Run: headless pygame with SDL's dummy video driver; simulated clock (each Clock.tick advances the game by its frame time, no real sleeping); random seed 0; keys injected as events and as key.get_pressed() state; mouse plan: one left click at the window centre at the start of phase 2, then a move to the lower-right quarter at the start of phase 3.
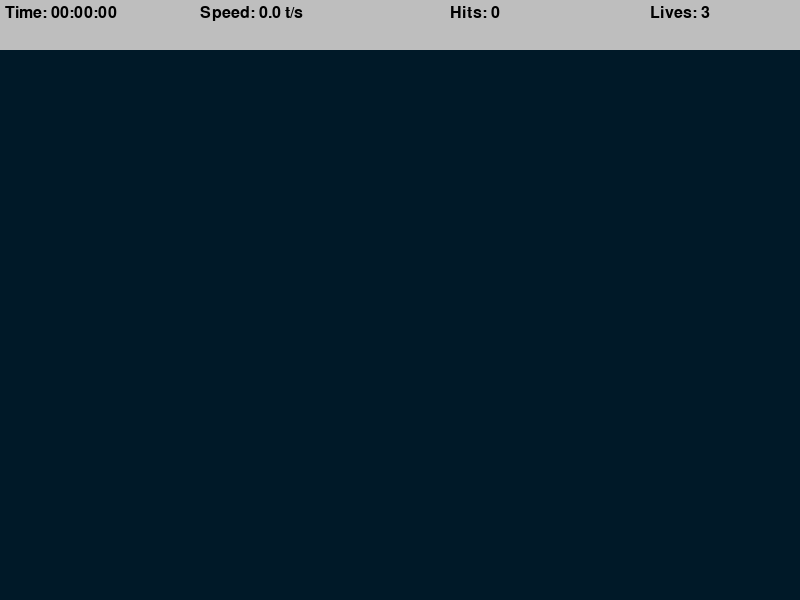
Frame 1 of 4 · flips 1–60 · no input
Frame 2 of 4 · flips 61–180 · clicked the window centre · tapped SPACE, RETURN · held RIGHT (→), D · screen unchanged from frame 1, image omitted
Frame 3 of 4 · flips 181–300 · moved the mouse to the lower-right quarter · held DOWN (↓), S · screen unchanged from frame 2, image omitted
Frame 4 of 4 · flips 301–420 · held LEFT (←), A, UP (↑), W · screen unchanged from frame 3, image omitted

The pygame program that drew these frames:

import pygame
import math
import random
import time

pygame.init()

WIDTH, HEIGHT = 800, 600
WINDOW = pygame.display.set_mode((WIDTH, HEIGHT))
pygame.display.set_caption("Aim Trainer")
TARGET_EVENT = pygame.USEREVENT
TARGET_INCREMENT = 400
TARGET_PADDING = 30
BG_COLOR = (0, 25, 40)
TOP_BAR_HEIGHT = 50

MAX_RADIUS = 30
GROWTH_RATE = 0.2
RED = 'red'
WHITE = 'white'
BLACK = 'black'
GREY = 'grey'
LIVES = 3

LABEL_FONT = pygame.font.SysFont('comicsans', 24)


class Target:

    def __init__(self, x, y):
        self.x = x
        self.y = y
        self.radius = 0
        self.grow = True

    def update(self):
        if self.radius + GROWTH_RATE >= MAX_RADIUS:
            self.grow = False

        self.radius = self.radius + GROWTH_RATE if self.grow else self.radius - GROWTH_RATE

    def draw(self, window):
        pygame.draw.circle(window, RED, (self.x, self.y), self.radius)
        pygame.draw.circle(window, WHITE, (self.x, self.y), self.radius*0.8)
        pygame.draw.circle(window, RED, (self.x, self.y), self.radius*0.6)
        pygame.draw.circle(window, WHITE, (self.x, self.y), self.radius*0.4)

    def collided(self, x, y):
        return math.sqrt((x-self.x)**2 + (y-self.y)**2) <= self.radius


def format_time(secs):
    ms = math.floor(int(secs * 1000 % 1000) / 100)
    s = int(round(secs % 60, 1))
    min = int(secs // 60)

    return f"{min:02d}:{s:02d}:{ms:02d}"


def show_top_bar(window, elapsed_time, targets_pressed, misses):
    pygame.draw.rect(window, GREY, (0, 0, WIDTH, TOP_BAR_HEIGHT))
    time_label = LABEL_FONT.render(
        f"Time: {format_time(elapsed_time)}", 1, 'black')
    speed = round(targets_pressed / elapsed_time, 1)
    speed_label = LABEL_FONT.render(f"Speed: {speed} t/s", 1, 'black')
    hits_label = LABEL_FONT.render(f"Hits: {targets_pressed}", 1, 'black')
    lives_label = LABEL_FONT.render(f"Lives: {LIVES - misses}", 1, 'black')

    window.blit(time_label, (5, 5))
    window.blit(speed_label, (200, 5))
    window.blit(hits_label, (450, 5))
    window.blit(lives_label, (650, 5))


def end_screen(window, elapsed_time, targets_pressed, clicks):
    window.fill(BG_COLOR)
    time_label = LABEL_FONT.render(
        f"Time: {format_time(elapsed_time)}", 1, WHITE)
    speed = round(targets_pressed / elapsed_time, 1)

    try:
        accuracy = round(targets_pressed / clicks * 100, 1)
    except ZeroDivisionError:
        accuracy = 0

    speed_label = LABEL_FONT.render(f"Speed: {speed} t/s", 1, WHITE)
    hits_label = LABEL_FONT.render(f"Hits: {targets_pressed}", 1, WHITE)
    accuracy_label = LABEL_FONT.render(f"Accuracy: {accuracy}%", 1, WHITE)

    window.blit(time_label, (position_x(time_label), 100))
    window.blit(speed_label, (position_x(speed_label), 200))
    window.blit(hits_label, (position_x(hits_label), 300))
    window.blit(accuracy_label, (position_x(accuracy_label), 400))

    pygame.display.update()

    run = True
    while run:
        for event in pygame.event.get():
            if event.type == pygame.QUIT or event.type == pygame.KEYDOWN:
                quit()


def position_x(label):
    return WIDTH / 2 - label.get_width() / 2


def draw(window, targets):
    window.fill(BG_COLOR)
    for target in targets:
        target.draw(window)


def main():
    run = True
    targets = []
    clock = pygame.time.Clock()

    targets_pressed = 0
    clicks = 0
    misses = 0
    start_time = time.time()

    pygame.time.set_timer(TARGET_EVENT, TARGET_INCREMENT)
    while run:
        clock.tick(60)
        click = False
        mouse_pos = pygame.mouse.get_pos()
        elapsed_time = time.time() - start_time

        for event in pygame.event.get():
            if event.type == pygame.QUIT:
                run = False
                break

            if event.type == TARGET_EVENT:
                x = random.randint(TARGET_PADDING, WIDTH - TARGET_PADDING)
                y = random.randint(
                    TARGET_PADDING + TOP_BAR_HEIGHT, HEIGHT - TARGET_PADDING)
                targets.append(Target(x, y))

            elif event.type == pygame.MOUSEBUTTONDOWN:
                click = True
                clicks += 1

        for target in targets:
            target.update()

            if target.radius <= 0:
                targets.remove(target)
                misses += 1

            if click and target.collided(*mouse_pos):
                targets.remove(target)
                targets_pressed += 1

        if misses > LIVES:
            end_screen(WINDOW, elapsed_time, targets_pressed, clicks)

        draw(WINDOW, targets)
        show_top_bar(WINDOW, elapsed_time, targets_pressed, misses)
        pygame.display.update()

    pygame.quit()


if __name__ == '__main__':
    main()
